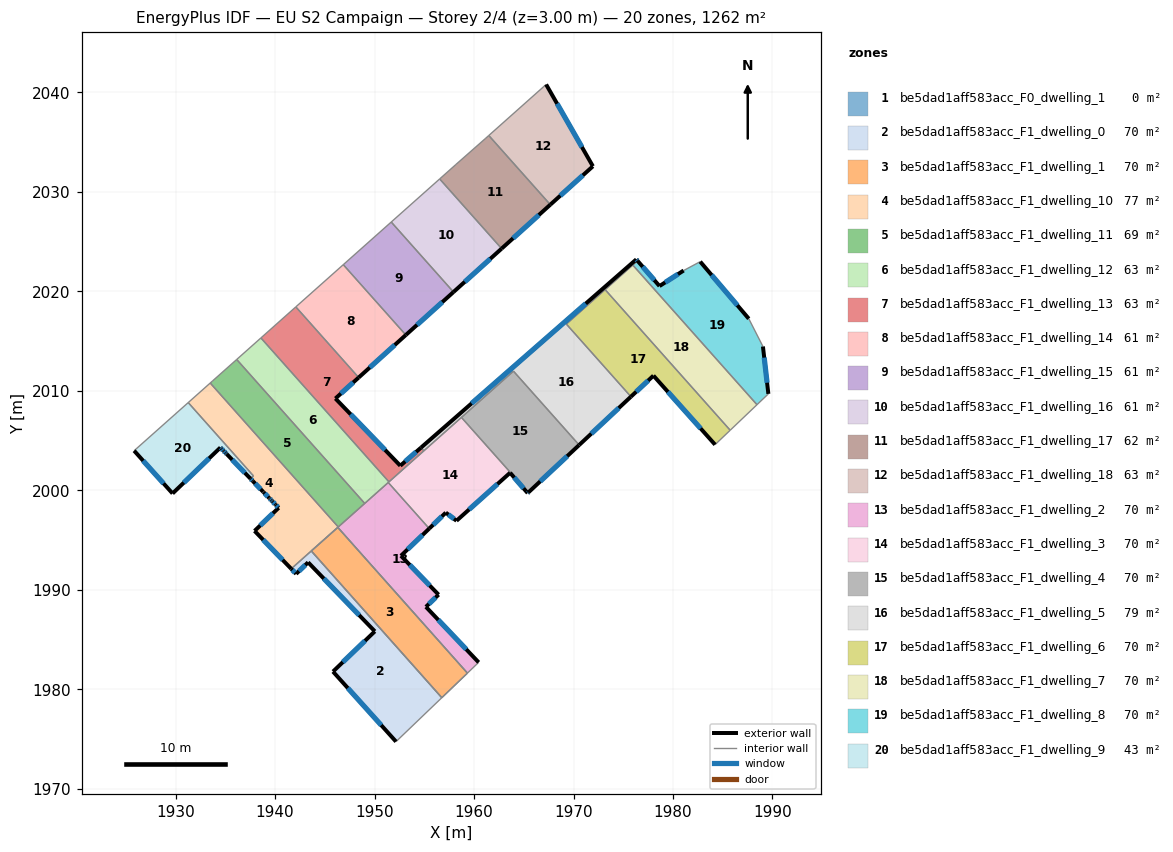
=== STOREY PLAN SPEC (per zone: floor XY polygon, exterior-wall plan segments, windows/doors) ===
zone 1: be5dad1aff583acc_F0_dwelling_1  (0.0 m²)
  interior walls: 4
zone 2: be5dad1aff583acc_F1_dwelling_0  (70.1 m²)
  floor: (1950.03, 1985.83) (1943.32, 1992.76) (1942.12, 1991.60) (1941.62, 1992.11) (1943.64, 1993.91) (1956.76, 1979.16) (1952.16, 1974.74) (1945.82, 1981.78)
  exterior wall: (1943.32, 1992.76) – (1950.03, 1985.83)  [9.6 m]
    window: (1944.90, 1991.13) – (1948.46, 1987.45)  [8.1 m²]
  exterior wall: (1942.12, 1991.60) – (1943.32, 1992.76)  [1.7 m]
    window: (1942.40, 1991.88) – (1943.04, 1992.49)  [1.4 m²]
  exterior wall: (1941.62, 1992.11) – (1942.12, 1991.60)  [0.7 m]
    window: (1941.74, 1991.99) – (1942.00, 1991.72)  [0.6 m²]
  exterior wall: (1945.82, 1981.78) – (1952.16, 1974.74)  [9.5 m]
    window: (1947.31, 1980.13) – (1950.67, 1976.39)  [8.0 m²]
  exterior wall: (1950.03, 1985.83) – (1945.82, 1981.78)  [5.8 m]
    window: (1949.04, 1984.88) – (1946.81, 1982.73)  [4.9 m²]
  interior walls: 3
zone 3: be5dad1aff583acc_F1_dwelling_1  (70.1 m²)
  floor: (1946.31, 1996.28) (1959.34, 1981.63) (1956.76, 1979.16) (1943.64, 1993.91)
  interior walls: 4
zone 4: be5dad1aff583acc_F1_dwelling_10  (77.3 m²)
  floor: (1937.82, 2001.46) (1931.27, 2008.82) (1933.48, 2010.79) (1946.35, 1996.32) (1941.62, 1992.11) (1937.94, 1995.92) (1940.36, 1998.24) (1940.06, 1998.56) (1940.05, 1998.57) (1939.73, 1998.90) (1939.63, 1999.00) (1939.44, 1999.19) (1939.42, 1999.21) (1939.41, 1999.22) (1938.83, 1999.82) (1938.80, 1999.86) (1937.75, 2000.94) (1937.53, 2001.17)
  exterior wall: (1937.94, 1995.92) – (1941.62, 1992.11)  [5.3 m]
    window: (1938.80, 1995.03) – (1940.76, 1993.01)  [4.5 m²]
  exterior wall: (1940.36, 1998.24) – (1937.94, 1995.92)  [3.4 m]
    window: (1939.79, 1997.70) – (1938.51, 1996.47)  [2.8 m²]
  exterior wall: (1940.06, 1998.56) – (1940.36, 1998.24)  [0.4 m]
    window: (1940.13, 1998.48) – (1940.29, 1998.32)  [0.4 m²]
  exterior wall: (1940.05, 1998.57) – (1940.06, 1998.56)  [0.0 m]
  exterior wall: (1939.73, 1998.90) – (1940.05, 1998.57)  [0.5 m]
    window: (1939.80, 1998.82) – (1939.97, 1998.64)  [0.4 m²]
  exterior wall: (1939.63, 1999.00) – (1939.73, 1998.90)  [0.1 m]
    window: (1939.65, 1998.97) – (1939.71, 1998.92)  [0.1 m²]
  exterior wall: (1939.45, 1999.19) – (1939.63, 1999.00)  [0.3 m]
    window: (1939.49, 1999.14) – (1939.59, 1999.04)  [0.2 m²]
  exterior wall: (1939.42, 1999.21) – (1939.45, 1999.19)  [0.0 m]
  exterior wall: (1939.41, 1999.22) – (1939.42, 1999.21)  [0.0 m]
  exterior wall: (1938.83, 1999.82) – (1939.41, 1999.22)  [0.8 m]
    window: (1938.97, 1999.68) – (1939.28, 1999.37)  [0.7 m²]
  exterior wall: (1938.80, 1999.86) – (1938.83, 1999.82)  [0.1 m]
  exterior wall: (1937.75, 2000.94) – (1938.80, 1999.86)  [1.5 m]
    window: (1938.00, 2000.69) – (1938.55, 2000.11)  [1.3 m²]
  exterior wall: (1937.53, 2001.17) – (1937.75, 2000.94)  [0.3 m]
    window: (1937.58, 2001.12) – (1937.70, 2001.00)  [0.3 m²]
  interior walls: 10
zone 5: be5dad1aff583acc_F1_dwelling_11  (68.9 m²)
  floor: (1936.14, 2013.15) (1949.01, 1998.68) (1946.58, 1996.52) (1946.35, 1996.32) (1933.48, 2010.79) (1933.71, 2010.99)
  interior walls: 6
zone 6: be5dad1aff583acc_F1_dwelling_12  (63.1 m²)
  floor: (1938.58, 2015.32) (1951.45, 2000.85) (1949.01, 1998.68) (1936.14, 2013.15)
  interior walls: 5
zone 7: be5dad1aff583acc_F1_dwelling_13  (63.1 m²)
  floor: (1948.40, 2011.34) (1946.07, 2009.23) (1952.59, 2002.47) (1954.67, 2004.29) (1954.96, 2003.97) (1951.45, 2000.85) (1938.58, 2015.32) (1942.09, 2018.44)
  exterior wall: (1946.07, 2009.23) – (1948.40, 2011.34)  [3.1 m]
    window: (1946.62, 2009.73) – (1947.86, 2010.84)  [2.7 m²]
  exterior wall: (1952.59, 2002.47) – (1946.07, 2009.23)  [9.4 m]
    window: (1951.06, 2004.06) – (1947.60, 2007.64)  [7.9 m²]
  exterior wall: (1954.67, 2004.29) – (1952.59, 2002.47)  [2.8 m]
    window: (1954.18, 2003.87) – (1953.08, 2002.90)  [2.3 m²]
  interior walls: 5
zone 8: be5dad1aff583acc_F1_dwelling_14  (60.5 m²)
  floor: (1946.86, 2022.68) (1953.15, 2015.62) (1948.40, 2011.34) (1942.09, 2018.44)
  exterior wall: (1948.40, 2011.34) – (1953.15, 2015.62)  [6.4 m]
    window: (1949.52, 2012.34) – (1952.03, 2014.61)  [5.4 m²]
  interior walls: 3
zone 9: be5dad1aff583acc_F1_dwelling_15  (60.9 m²)
  floor: (1951.68, 2026.97) (1957.94, 2019.93) (1953.15, 2015.62) (1946.86, 2022.68)
  exterior wall: (1953.15, 2015.62) – (1957.94, 2019.93)  [6.5 m]
    window: (1954.27, 2016.63) – (1956.81, 2018.92)  [5.4 m²]
  interior walls: 3
zone 10: be5dad1aff583acc_F1_dwelling_16  (61.2 m²)
  floor: (1956.55, 2031.30) (1962.77, 2024.30) (1957.94, 2019.93) (1951.68, 2026.97)
  exterior wall: (1957.94, 2019.93) – (1962.78, 2024.30)  [6.5 m]
    window: (1959.07, 2020.96) – (1961.64, 2023.27)  [5.5 m²]
  interior walls: 3
zone 11: be5dad1aff583acc_F1_dwelling_17  (61.6 m²)
  floor: (1961.48, 2035.67) (1967.67, 2028.71) (1962.77, 2024.30) (1956.55, 2031.30) (1958.19, 2032.76) (1961.12, 2035.34)
  exterior wall: (1962.78, 2024.30) – (1967.67, 2028.71)  [6.6 m]
    window: (1963.92, 2025.34) – (1966.52, 2027.68)  [5.6 m²]
  interior walls: 5
zone 12: be5dad1aff583acc_F1_dwelling_18  (62.6 m²)
  floor: (1967.25, 2040.80) (1971.95, 2032.57) (1967.67, 2028.71) (1961.48, 2035.67)
  exterior wall: (1971.95, 2032.57) – (1967.25, 2040.80)  [9.5 m]
    window: (1970.84, 2034.50) – (1968.35, 2038.87)  [8.0 m²]
  exterior wall: (1967.67, 2028.71) – (1971.95, 2032.57)  [5.8 m]
    window: (1968.67, 2029.62) – (1970.94, 2031.67)  [4.9 m²]
  interior walls: 2
zone 13: be5dad1aff583acc_F1_dwelling_2  (70.1 m²)
  floor: (1955.50, 1996.16) (1952.65, 1993.42) (1956.44, 1989.51) (1955.16, 1988.29) (1960.46, 1982.71) (1959.34, 1981.63) (1946.31, 1996.28) (1951.38, 2000.79)
  exterior wall: (1960.47, 1982.71) – (1955.16, 1988.29)  [7.7 m]
    window: (1959.22, 1984.02) – (1956.41, 1986.98)  [6.5 m²]
  exterior wall: (1952.65, 1993.42) – (1955.50, 1996.16)  [3.9 m]
    window: (1953.32, 1994.06) – (1954.83, 1995.51)  [3.3 m²]
  exterior wall: (1956.44, 1989.51) – (1952.65, 1993.42)  [5.4 m]
    window: (1955.55, 1990.43) – (1953.54, 1992.50)  [4.6 m²]
  exterior wall: (1955.16, 1988.29) – (1956.44, 1989.51)  [1.8 m]
    window: (1955.46, 1988.58) – (1956.14, 1989.23)  [1.5 m²]
  interior walls: 7
zone 14: be5dad1aff583acc_F1_dwelling_3  (70.1 m²)
  floor: (1963.63, 2001.77) (1958.24, 1996.94) (1957.16, 1997.76) (1955.50, 1996.16) (1951.38, 2000.79) (1958.73, 2007.33) (1965.45, 1999.78) (1965.39, 1999.72)
  exterior wall: (1957.16, 1997.76) – (1958.24, 1996.94)  [1.4 m]
    window: (1957.41, 1997.57) – (1957.99, 1997.13)  [1.1 m²]
  exterior wall: (1955.50, 1996.16) – (1957.16, 1997.76)  [2.3 m]
    window: (1955.89, 1996.53) – (1956.77, 1997.38)  [1.9 m²]
  exterior wall: (1965.39, 1999.72) – (1965.45, 1999.78)  [0.1 m]
    window: (1965.41, 1999.74) – (1965.44, 1999.76)  [0.1 m²]
  exterior wall: (1963.63, 2001.77) – (1965.39, 1999.72)  [2.7 m]
    window: (1964.04, 2001.29) – (1964.98, 2000.20)  [2.3 m²]
  exterior wall: (1958.24, 1996.94) – (1963.63, 2001.77)  [7.2 m]
    window: (1959.51, 1998.07) – (1962.36, 2000.63)  [6.1 m²]
  interior walls: 5
zone 15: be5dad1aff583acc_F1_dwelling_4  (70.1 m²)
  floor: (1963.96, 2011.98) (1970.57, 2004.55) (1965.45, 1999.78) (1958.73, 2007.33)
  exterior wall: (1965.45, 1999.78) – (1970.57, 2004.55)  [7.0 m]
    window: (1966.65, 2000.90) – (1969.37, 2003.43)  [5.9 m²]
  interior walls: 3
zone 16: be5dad1aff583acc_F1_dwelling_5  (79.0 m²)
  floor: (1976.31, 2023.21) (1975.95, 2022.65) (1969.28, 2016.71) (1975.77, 2009.42) (1970.57, 2004.55) (1963.96, 2011.98) (1954.96, 2003.97) (1954.67, 2004.29)
  floor: (1976.31, 2023.21) (1976.43, 2023.07) (1975.95, 2022.65)
  exterior wall: (1976.31, 2023.21) – (1954.67, 2004.29)  [28.7 m]
    window: (1971.23, 2018.77) – (1959.75, 2008.74)  [24.3 m²]
  exterior wall: (1976.43, 2023.07) – (1976.31, 2023.21)  [0.2 m]
    window: (1976.41, 2023.11) – (1976.34, 2023.18)  [0.2 m²]
  exterior wall: (1970.57, 2004.55) – (1975.77, 2009.42)  [7.1 m]
    window: (1971.79, 2005.70) – (1974.55, 2008.27)  [6.0 m²]
  interior walls: 8
zone 17: be5dad1aff583acc_F1_dwelling_6  (70.1 m²)
  floor: (1978.03, 2011.53) (1975.77, 2009.42) (1969.28, 2016.71) (1973.18, 2020.18) (1985.75, 2006.04) (1984.23, 2004.59)
  exterior wall: (1978.03, 2011.53) – (1984.23, 2004.59)  [9.3 m]
    window: (1979.49, 2009.90) – (1982.78, 2006.22)  [7.8 m²]
  exterior wall: (1975.77, 2009.42) – (1978.03, 2011.53)  [3.1 m]
    window: (1976.30, 2009.91) – (1977.50, 2011.03)  [2.6 m²]
  interior walls: 4
zone 18: be5dad1aff583acc_F1_dwelling_7  (70.1 m²)
  floor: (1975.96, 2022.65) (1988.44, 2008.61) (1985.75, 2006.04) (1973.18, 2020.18)
  interior walls: 4
zone 19: be5dad1aff583acc_F1_dwelling_8  (70.1 m²)
  floor: (1987.62, 2017.25) (1989.04, 2014.46) (1989.59, 2009.70) (1988.44, 2008.61) (1975.96, 2022.65) (1976.43, 2023.07) (1978.64, 2020.53) (1981.07, 2022.09) (1982.73, 2022.99)
  exterior wall: (1989.59, 2009.70) – (1989.04, 2014.46)  [4.8 m]
    window: (1989.46, 2010.82) – (1989.17, 2013.34)  [4.0 m²]
  exterior wall: (1978.64, 2020.53) – (1976.43, 2023.07)  [3.4 m]
    window: (1978.12, 2021.13) – (1976.95, 2022.48)  [2.8 m²]
  exterior wall: (1981.07, 2022.09) – (1978.64, 2020.53)  [2.9 m]
    window: (1980.50, 2021.73) – (1979.21, 2020.90)  [2.4 m²]
  exterior wall: (1987.62, 2017.25) – (1982.73, 2022.99)  [7.5 m]
    window: (1986.47, 2018.60) – (1983.88, 2021.64)  [6.4 m²]
  interior walls: 5
zone 20: be5dad1aff583acc_F1_dwelling_9  (43.1 m²)
  floor: (1934.51, 2004.30) (1929.70, 1999.68) (1925.83, 2003.98) (1931.27, 2008.82) (1937.61, 2001.69) (1937.62, 2001.68) (1937.64, 2001.67) (1937.82, 2001.46) (1937.53, 2001.17) (1935.13, 2003.66) (1935.03, 2003.76) (1934.83, 2003.96) (1934.82, 2003.98) (1934.61, 2004.20)
  exterior wall: (1934.83, 2003.96) – (1935.03, 2003.76)  [0.3 m]
    window: (1934.88, 2003.92) – (1934.98, 2003.81)  [0.2 m²]
  exterior wall: (1934.82, 2003.98) – (1934.83, 2003.96)  [0.0 m]
  exterior wall: (1934.61, 2004.20) – (1934.82, 2003.98)  [0.3 m]
    window: (1934.66, 2004.14) – (1934.77, 2004.03)  [0.3 m²]
  exterior wall: (1934.51, 2004.30) – (1934.61, 2004.20)  [0.1 m]
    window: (1934.53, 2004.28) – (1934.59, 2004.22)  [0.1 m²]
  exterior wall: (1929.70, 1999.68) – (1934.51, 2004.30)  [6.7 m]
    window: (1930.83, 2000.77) – (1933.38, 2003.22)  [5.6 m²]
  exterior wall: (1925.83, 2003.98) – (1929.70, 1999.68)  [5.8 m]
    window: (1926.74, 2002.97) – (1928.79, 2000.69)  [4.9 m²]
  exterior wall: (1935.13, 2003.66) – (1937.53, 2001.17)  [3.5 m]
    window: (1935.69, 2003.07) – (1936.97, 2001.76)  [2.9 m²]
  exterior wall: (1935.03, 2003.76) – (1935.13, 2003.66)  [0.1 m]
    window: (1935.05, 2003.74) – (1935.11, 2003.68)  [0.1 m²]
  interior walls: 6

=== DERIVED (storey summary) ===
Building: EU S2 Campaign
Storey: 2 of 4  (floor level z = 3.00 m)
Storey gross floor area: 1262.4 m²
Zones on this storey: 20
  - be5dad1aff583acc_F0_dwelling_1: floor 0.0 m²
  - be5dad1aff583acc_F1_dwelling_0: floor 70.1 m²; exterior wall 27.3 m (82.0 m²); 5 window(s) 23.1 m²; WWR 28.1%
  - be5dad1aff583acc_F1_dwelling_1: floor 70.1 m²
  - be5dad1aff583acc_F1_dwelling_10: floor 77.3 m²; exterior wall 12.7 m (38.2 m²); 9 window(s) 10.6 m²; WWR 27.9%
  - be5dad1aff583acc_F1_dwelling_11: floor 68.9 m²
  - be5dad1aff583acc_F1_dwelling_12: floor 63.1 m²
  - be5dad1aff583acc_F1_dwelling_13: floor 63.1 m²; exterior wall 15.3 m (45.9 m²); 3 window(s) 12.9 m²; WWR 28.1%
  - be5dad1aff583acc_F1_dwelling_14: floor 60.5 m²; exterior wall 6.4 m (19.2 m²); 1 window(s) 5.4 m²; WWR 28.1%
  - be5dad1aff583acc_F1_dwelling_15: floor 60.9 m²; exterior wall 6.5 m (19.4 m²); 1 window(s) 5.4 m²; WWR 28.1%
  - be5dad1aff583acc_F1_dwelling_16: floor 61.2 m²; exterior wall 6.5 m (19.5 m²); 1 window(s) 5.5 m²; WWR 28.1%
  - be5dad1aff583acc_F1_dwelling_17: floor 61.6 m²; exterior wall 6.6 m (19.8 m²); 1 window(s) 5.6 m²; WWR 28.1%
  - be5dad1aff583acc_F1_dwelling_18: floor 62.6 m²; exterior wall 15.2 m (45.7 m²); 2 window(s) 12.9 m²; WWR 28.1%
  - be5dad1aff583acc_F1_dwelling_2: floor 70.1 m²; exterior wall 18.8 m (56.5 m²); 4 window(s) 15.9 m²; WWR 28.1%
  - be5dad1aff583acc_F1_dwelling_3: floor 70.1 m²; exterior wall 13.7 m (41.0 m²); 5 window(s) 11.5 m²; WWR 28.1%
  - be5dad1aff583acc_F1_dwelling_4: floor 70.1 m²; exterior wall 7.0 m (21.0 m²); 1 window(s) 5.9 m²; WWR 28.1%
  - be5dad1aff583acc_F1_dwelling_5: floor 79.0 m²; exterior wall 36.1 m (108.2 m²); 3 window(s) 30.4 m²; WWR 28.1%
  - be5dad1aff583acc_F1_dwelling_6: floor 70.1 m²; exterior wall 12.4 m (37.2 m²); 2 window(s) 10.5 m²; WWR 28.1%
  - be5dad1aff583acc_F1_dwelling_7: floor 70.1 m²
  - be5dad1aff583acc_F1_dwelling_8: floor 70.1 m²; exterior wall 18.6 m (55.7 m²); 4 window(s) 15.7 m²; WWR 28.1%
  - be5dad1aff583acc_F1_dwelling_9: floor 43.1 m²; exterior wall 16.8 m (50.4 m²); 7 window(s) 14.2 m²; WWR 28.1%
Zone adjacency (shared interzone walls):
  - be5dad1aff583acc_F1_dwelling_0 ↔ be5dad1aff583acc_F1_dwelling_1
  - be5dad1aff583acc_F1_dwelling_0 ↔ be5dad1aff583acc_F1_dwelling_10
  - be5dad1aff583acc_F1_dwelling_1 ↔ be5dad1aff583acc_F1_dwelling_10
  - be5dad1aff583acc_F1_dwelling_1 ↔ be5dad1aff583acc_F1_dwelling_2
  - be5dad1aff583acc_F1_dwelling_10 ↔ be5dad1aff583acc_F1_dwelling_11
  - be5dad1aff583acc_F1_dwelling_10 ↔ be5dad1aff583acc_F1_dwelling_2
  - be5dad1aff583acc_F1_dwelling_10 ↔ be5dad1aff583acc_F1_dwelling_9
  - be5dad1aff583acc_F1_dwelling_11 ↔ be5dad1aff583acc_F1_dwelling_12
  - be5dad1aff583acc_F1_dwelling_11 ↔ be5dad1aff583acc_F1_dwelling_2
  - be5dad1aff583acc_F1_dwelling_12 ↔ be5dad1aff583acc_F1_dwelling_13
  - be5dad1aff583acc_F1_dwelling_12 ↔ be5dad1aff583acc_F1_dwelling_2
  - be5dad1aff583acc_F1_dwelling_12 ↔ be5dad1aff583acc_F1_dwelling_3
  - be5dad1aff583acc_F1_dwelling_13 ↔ be5dad1aff583acc_F1_dwelling_14
  - be5dad1aff583acc_F1_dwelling_13 ↔ be5dad1aff583acc_F1_dwelling_3
  - be5dad1aff583acc_F1_dwelling_13 ↔ be5dad1aff583acc_F1_dwelling_5
  - be5dad1aff583acc_F1_dwelling_14 ↔ be5dad1aff583acc_F1_dwelling_15
  - be5dad1aff583acc_F1_dwelling_15 ↔ be5dad1aff583acc_F1_dwelling_16
  - be5dad1aff583acc_F1_dwelling_16 ↔ be5dad1aff583acc_F1_dwelling_17
  - be5dad1aff583acc_F1_dwelling_17 ↔ be5dad1aff583acc_F1_dwelling_18
  - be5dad1aff583acc_F1_dwelling_2 ↔ be5dad1aff583acc_F1_dwelling_3
  - be5dad1aff583acc_F1_dwelling_3 ↔ be5dad1aff583acc_F1_dwelling_4
  - be5dad1aff583acc_F1_dwelling_3 ↔ be5dad1aff583acc_F1_dwelling_5
  - be5dad1aff583acc_F1_dwelling_4 ↔ be5dad1aff583acc_F1_dwelling_5
  - be5dad1aff583acc_F1_dwelling_5 ↔ be5dad1aff583acc_F1_dwelling_6
  - be5dad1aff583acc_F1_dwelling_5 ↔ be5dad1aff583acc_F1_dwelling_7
  - be5dad1aff583acc_F1_dwelling_5 ↔ be5dad1aff583acc_F1_dwelling_8
  - be5dad1aff583acc_F1_dwelling_6 ↔ be5dad1aff583acc_F1_dwelling_7
  - be5dad1aff583acc_F1_dwelling_7 ↔ be5dad1aff583acc_F1_dwelling_8